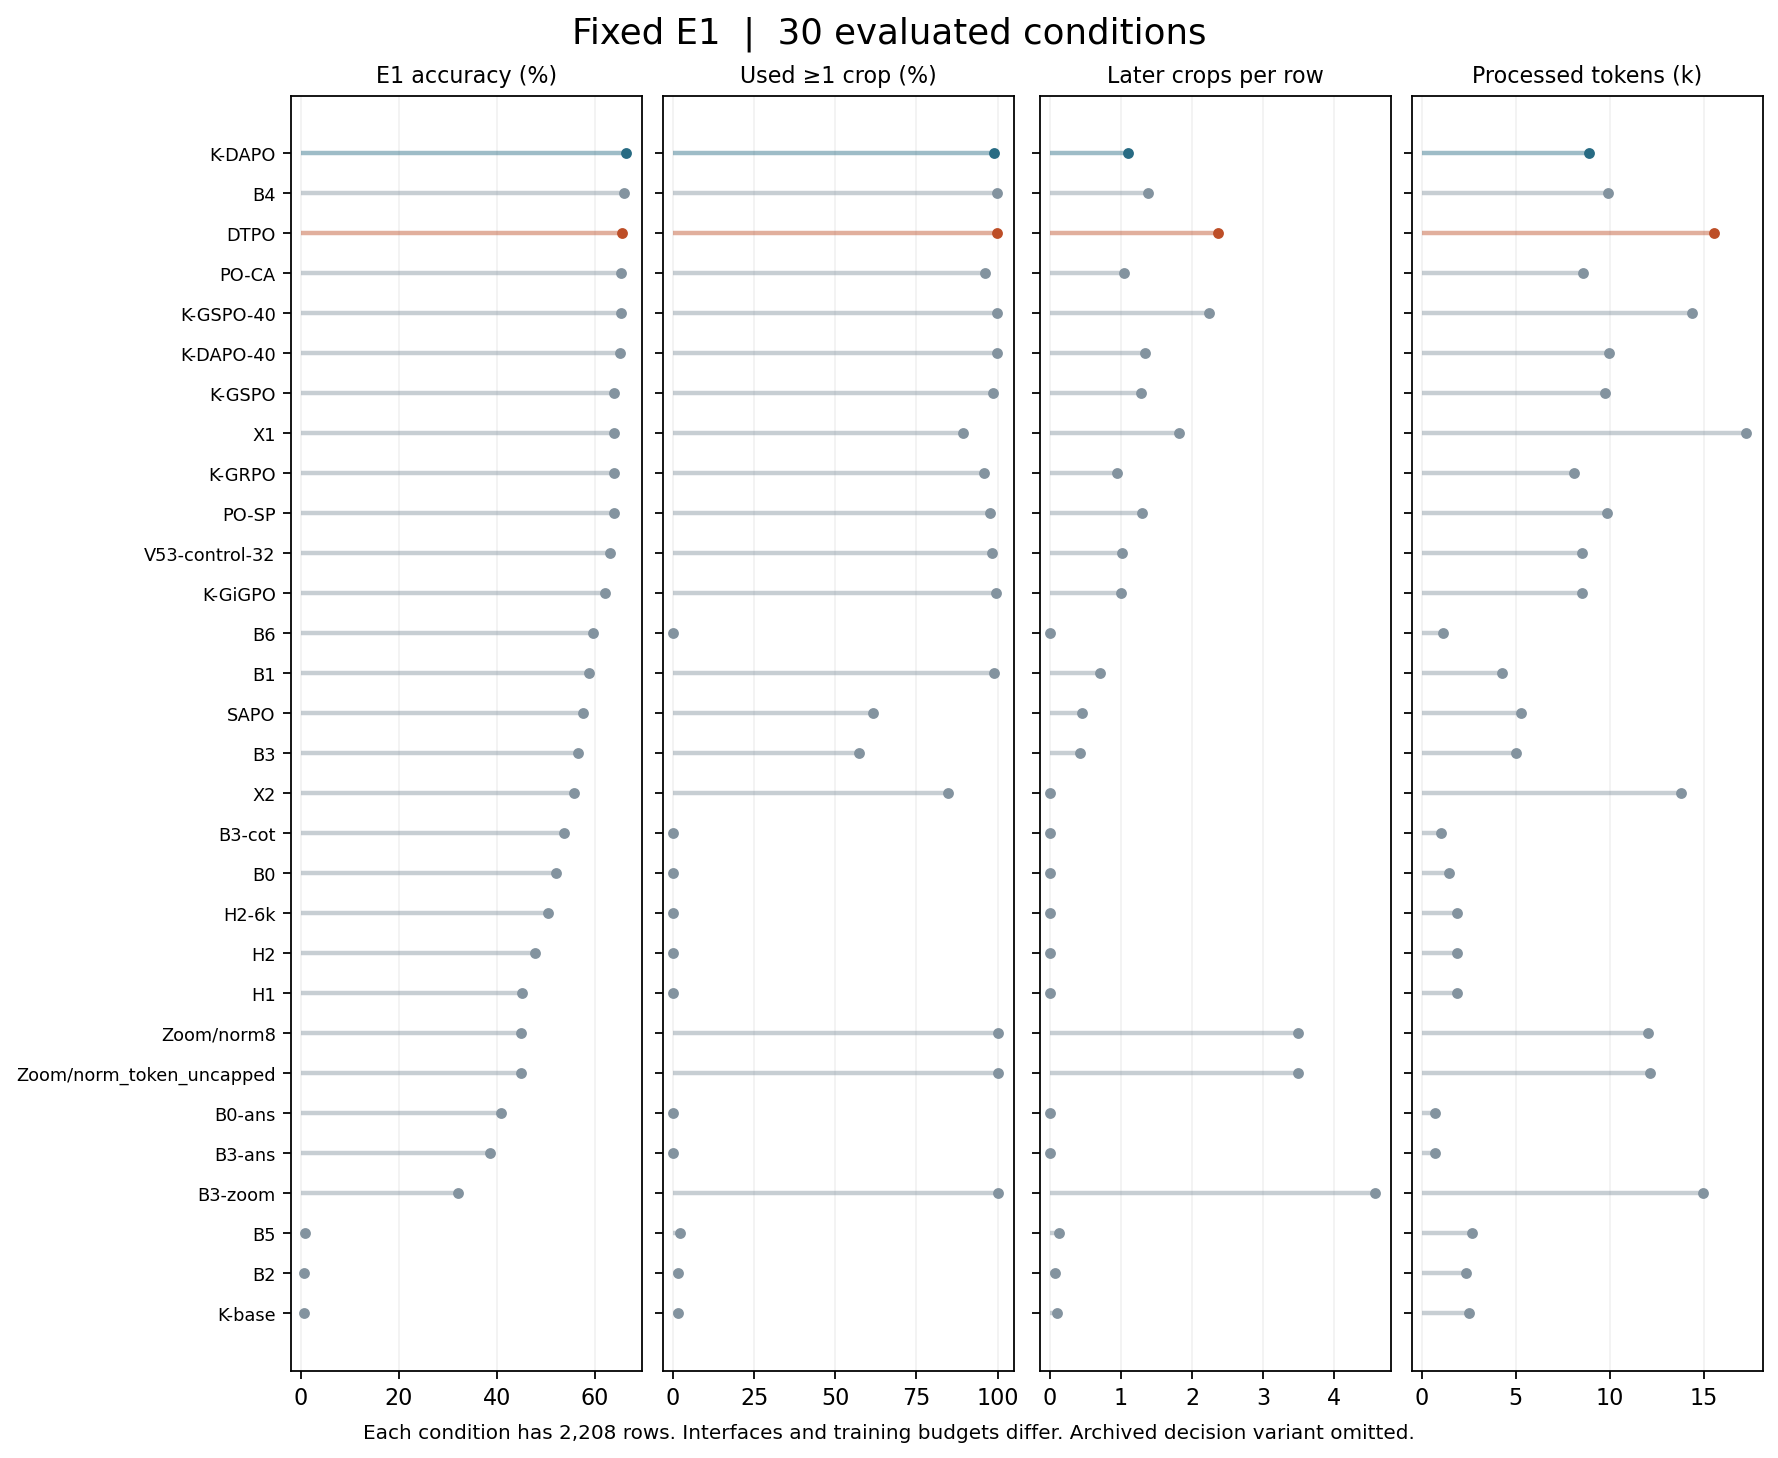

Source data for this figure (header and first rows):
condition, accuracy, first_crop, later_crops, tokens
B0-ans, 0.4094, 0, 0, 686.4
B0, 0.5217, 0, 0, 1464
B1, 0.5888, 0.9873, 0.7097, 4288
B2, 0.006793, 0.01449, 0.07473, 2386
B3-ans, 0.3863, 0, 0, 723.3
B3-cot, 0.538, 0, 0, 1041
B3-zoom, 0.3216, 0.9995, 4.565, 14956
B3, 0.567, 0.5725, 0.4216, 5015
B4, 0.6603, 0.9982, 1.383, 9925
B5, 0.007699, 0.02264, 0.125, 2668
B6, 0.596, 0, 0, 1113
H1, 0.4515, 0, 0, 1880
H2-6k, 0.5041, 0, 0, 1880
H2, 0.4792, 0, 0, 1880
K-DAPO-40, 0.6513, 0.9986, 1.335, 9943
K-DAPO, 0.6635, 0.99, 1.102, 8930
K-GRPO, 0.639, 0.9565, 0.9488, 8125
K-GSPO-40, 0.6531, 0.9968, 2.24, 14371
K-GSPO, 0.6395, 0.9869, 1.276, 9756
K-GiGPO, 0.6209, 0.9955, 1.003, 8506
K-base, 0.005435, 0.01721, 0.09783, 2502
V53-control-32, 0.6318, 0.9837, 1.008, 8535
X1, 0.6395, 0.8927, 1.811, 17280
X2, 0.5589, 0.8483, 0.004076, 13800
PO-SP, 0.6386, 0.9774, 1.299, 9854
PO-CA, 0.6544, 0.9615, 1.045, 8585
SAPO, 0.577, 0.6159, 0.447, 5292
DTPO, 0.6553, 0.9986, 2.359, 15579
Zoom/norm8, 0.4488, 0.9995, 3.483, 12035
Zoom/norm_token_uncapped, 0.4488, 0.9995, 3.483, 12138
